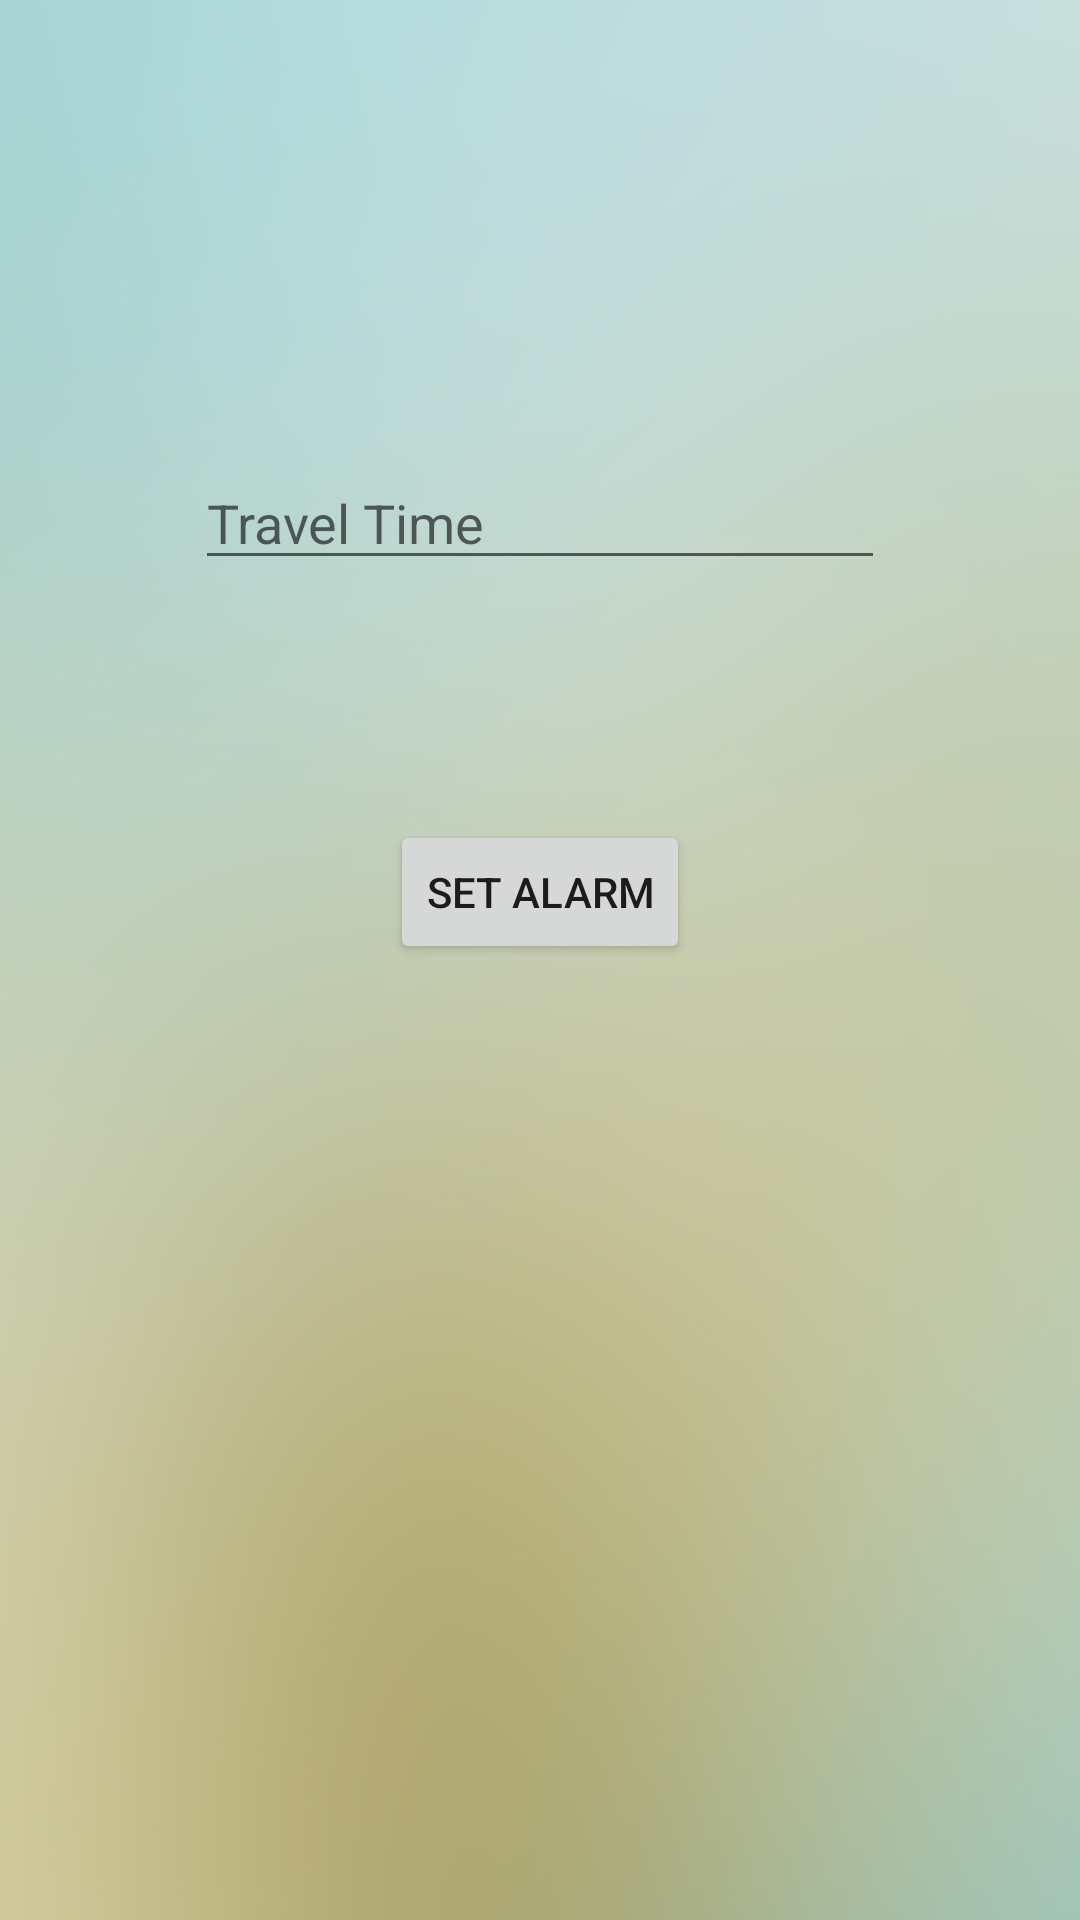

Reconstruct the res/layout file that produces this screen, plus the resources it refers to.
<!-- AndroidManifest.xml: application theme AppTheme -->
<!-- res/layout/set_alarm.xml -->
<?xml version="1.0" encoding="utf-8"?>
<android.support.constraint.ConstraintLayout xmlns:android="http://schemas.android.com/apk/res/android"
    xmlns:app="http://schemas.android.com/apk/res-auto"
    xmlns:tools="http://schemas.android.com/tools"
    android:layout_width="match_parent"
    android:layout_height="match_parent"
    tools:context=".MainActivity">

    <ImageView
        android:id="@+id/backgroundPic"
        android:layout_width="398dp"
        android:layout_height="853dp"
        android:layout_alignParentTop="true"
        android:layout_marginStart="3dp"
        android:layout_marginEnd="3dp"
        android:contentDescription="@string/todo"
        app:layout_constraintBottom_toBottomOf="parent"
        app:layout_constraintEnd_toEndOf="parent"
        app:layout_constraintStart_toStartOf="parent"
        app:layout_constraintTop_toTopOf="parent"
        app:srcCompat="@mipmap/blurry_background" />


    <Button
        android:id="@+id/set_alarm_button"
        android:layout_width="wrap_content"
        android:layout_height="wrap_content"
        android:layout_below="@+id/travelTimeText"
        android:layout_alignParentStart="true"
        android:layout_alignParentEnd="true"
        android:layout_alignParentBottom="true"
        android:layout_marginTop="80dp"
        android:text="set alarm"
        app:layout_constraintEnd_toEndOf="parent"
        app:layout_constraintStart_toStartOf="parent"
        app:layout_constraintTop_toBottomOf="@+id/travelTimeText" />

    <EditText
        android:id="@+id/travelTimeText"
        android:layout_width="230dp"
        android:layout_height="wrap_content"
        android:layout_alignParentStart="true"
        android:layout_alignParentTop="true"
        android:layout_marginTop="152dp"
        android:ems="10"
        android:hint="Travel Time"
        android:inputType="time"
        app:layout_constraintEnd_toEndOf="parent"
        app:layout_constraintStart_toStartOf="parent"
        app:layout_constraintTop_toTopOf="parent" />

</android.support.constraint.ConstraintLayout>
<!-- resources referenced by this layout -->
<resources>
  <!-- mipmap blurry_background: png bitmap (mipmap-hdpi, 503105 bytes) -->
  <string name="todo">TODO</string>
  <style name="AppTheme" parent="Theme.AppCompat.Light.NoActionBar">
          
          <item name="colorPrimary">@color/colorPrimary</item>
          <item name="colorPrimaryDark">@android:color/holo_orange_dark</item>
          <item name="colorAccent">@color/colorAccent</item>
      </style>
  <color name="colorPrimary">#fcfcfc</color>
  <color name="colorAccent">#3d4e4e</color>
</resources>
